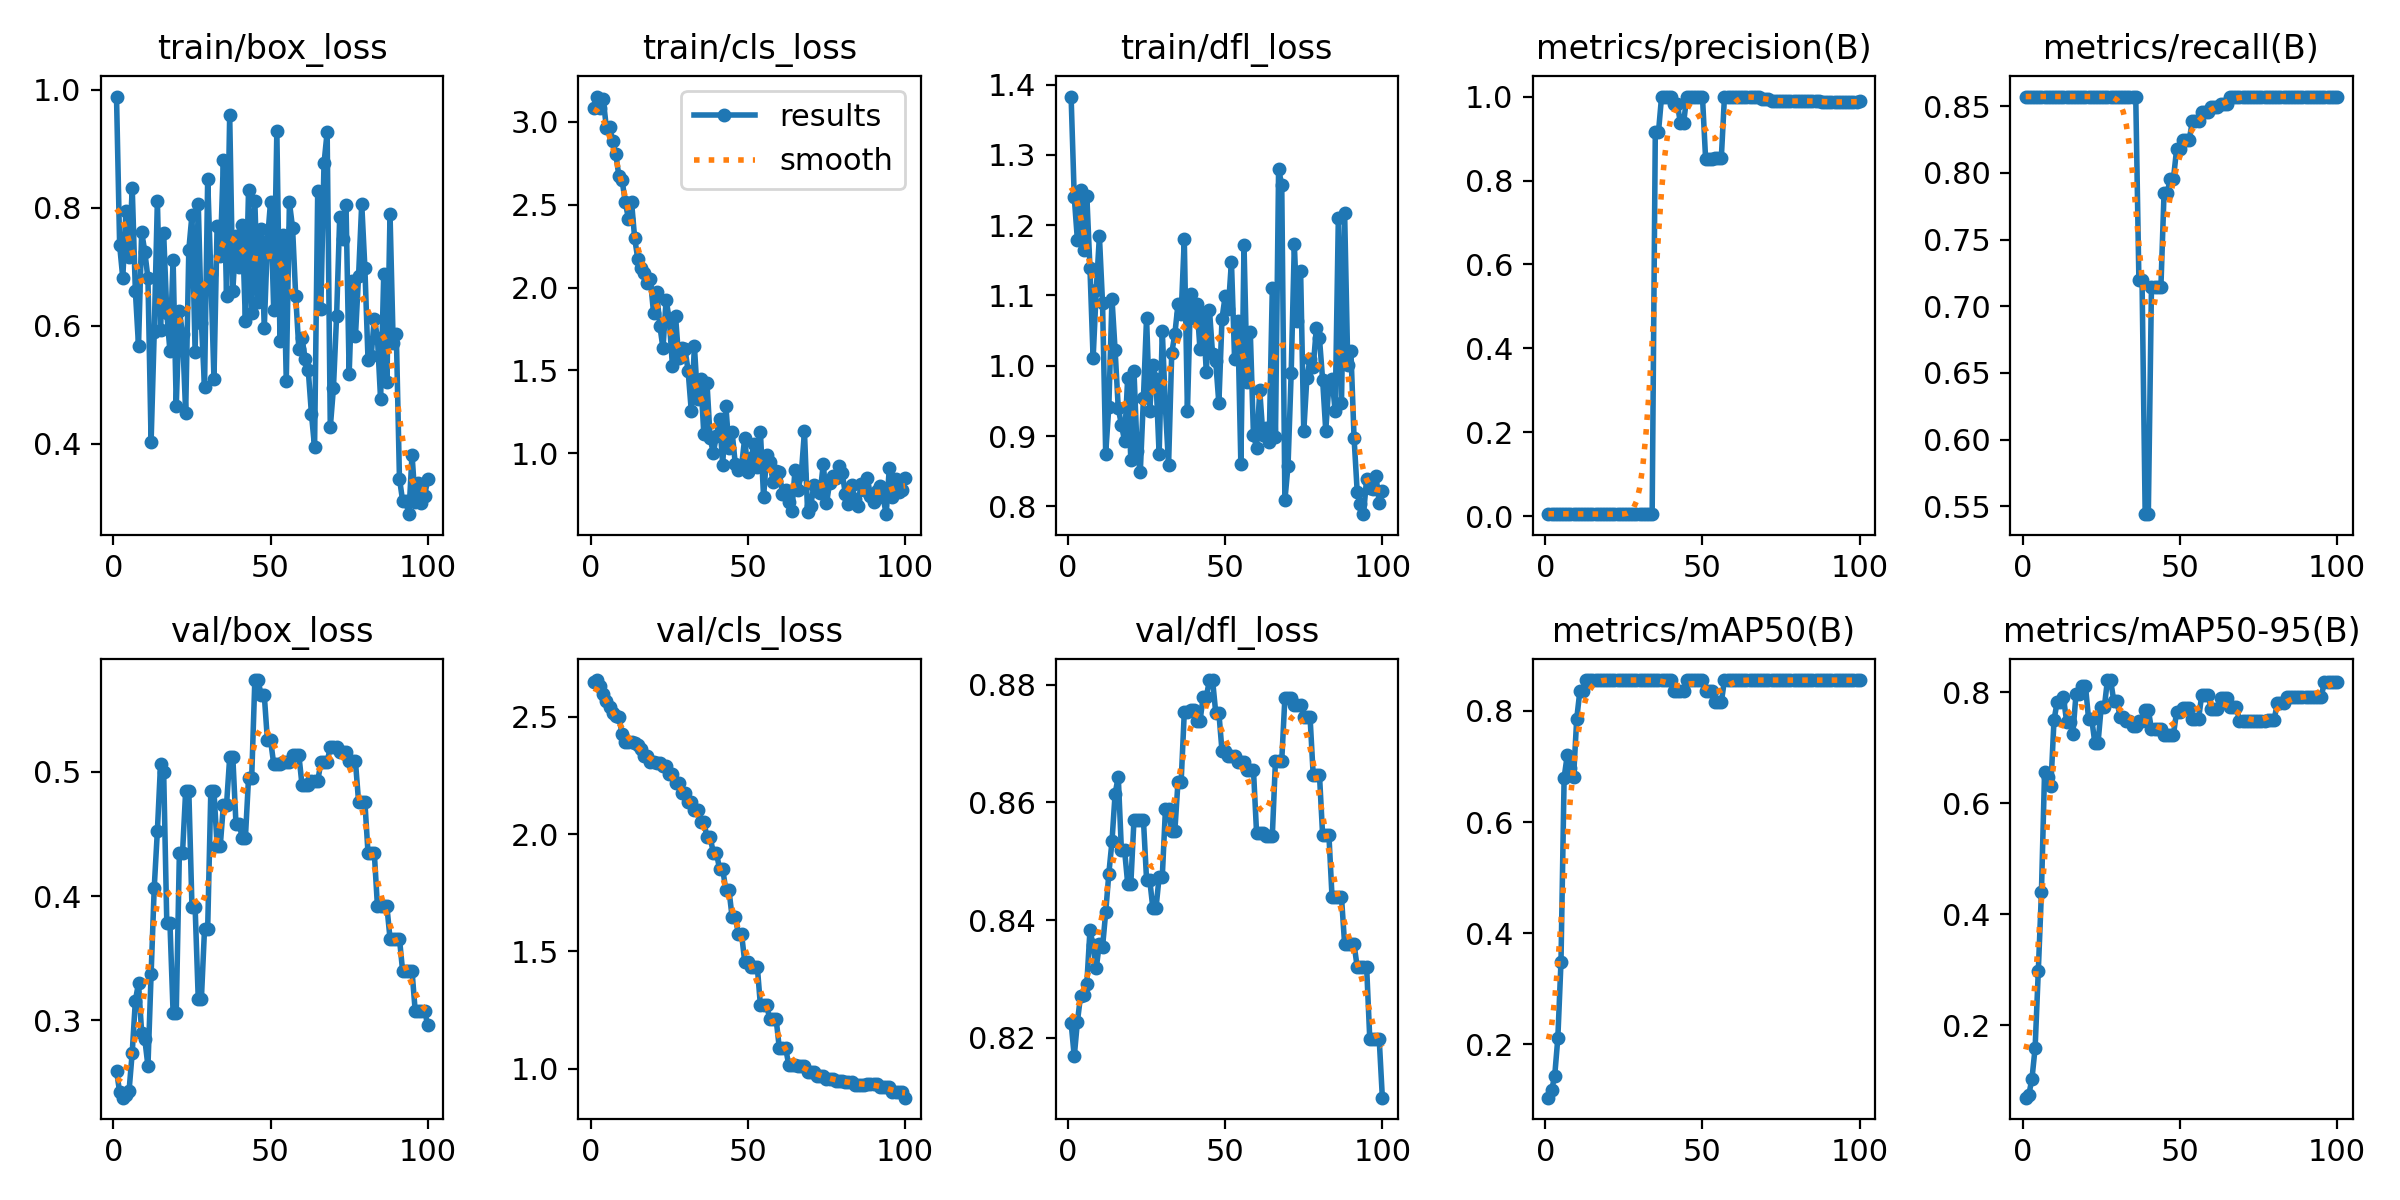

The table this chart was drawn from, first rows:
epoch, time, train/box_loss, train/cls_loss, train/dfl_loss, metrics/precision(B), metrics/recall(B), metrics/mAP50(B), metrics/mAP50-95(B), val/box_loss, val/cls_loss, val/dfl_loss, lr/pg0, lr/pg1, lr/pg2
1, 1.229, 0.9886, 3.081, 1.383, 0.00628, 0.8571, 0.1041, 0.06952, 0.2594, 2.65, 0.8225, 0, 0, 0
2, 2.464, 0.7366, 3.152, 1.24, 0.00621, 0.8571, 0.1172, 0.07513, 0.2422, 2.657, 0.8168, 1.9802e-05, 1.9802e-05, 1.9802e-05
3, 3.575, 0.6811, 3.081, 1.179, 0.00622, 0.8571, 0.1431, 0.1039, 0.2378, 2.631, 0.8227, 3.9208e-05, 3.9208e-05, 3.9208e-05
4, 4.781, 0.794, 3.137, 1.249, 0.00614, 0.8571, 0.2116, 0.1598, 0.2401, 2.599, 0.8271, 5.8218e-05, 5.8218e-05, 5.8218e-05
5, 6.192, 0.7167, 2.963, 1.164, 0.00621, 0.8571, 0.348, 0.2969, 0.2435, 2.568, 0.8272, 7.6832e-05, 7.6832e-05, 7.6832e-05
6, 7.356, 0.8337, 2.97, 1.242, 0.00611, 0.8571, 0.68, 0.4396, 0.2741, 2.543, 0.8292, 9.505e-05, 9.505e-05, 9.505e-05
7, 8.742, 0.6589, 2.883, 1.138, 0.0061, 0.8571, 0.7204, 0.6561, 0.3159, 2.515, 0.8383, 0.0001129, 0.0001129, 0.0001129
8, 9.911, 0.5662, 2.804, 1.01, 0.00603, 0.8571, 0.6969, 0.6465, 0.3299, 2.505, 0.8357, 0.0001303, 0.0001303, 0.0001303
9, 11.34, 0.7591, 2.67, 1.107, 0.00612, 0.8571, 0.6804, 0.631, 0.2902, 2.498, 0.8318, 0.0001473, 0.0001473, 0.0001473
10, 12.54, 0.726, 2.647, 1.185, 0.00602, 0.8571, 0.7854, 0.7491, 0.2849, 2.427, 0.836, 0.000164, 0.000164, 0.000164
11, 13.88, 0.6807, 2.517, 1.089, 0.00592, 0.8571, 0.8354, 0.7823, 0.2632, 2.393, 0.8354, 0.0001802, 0.0001802, 0.0001802
12, 15.41, 0.4032, 2.416, 0.8751, 0.00583, 0.8571, 0.8354, 0.7818, 0.337, 2.393, 0.8413, 0.000196, 0.000196, 0.000196
13, 16.7, 0.5897, 2.518, 0.942, 0.00578, 0.8571, 0.8554, 0.7914, 0.4068, 2.393, 0.8479, 0.0002115, 0.0002115, 0.0002115
14, 18.35, 0.8124, 2.297, 1.096, 0.00576, 0.8571, 0.8554, 0.7469, 0.4525, 2.388, 0.8534, 0.0002265, 0.0002265, 0.0002265
15, 19.7, 0.5939, 2.172, 1.022, 0.00563, 0.8571, 0.8554, 0.7464, 0.5059, 2.381, 0.8615, 0.0002412, 0.0002412, 0.0002412
16, 20.99, 0.757, 2.115, 0.9397, 0.00558, 0.8571, 0.8554, 0.7252, 0.5, 2.363, 0.8643, 0.0002555, 0.0002555, 0.0002555
17, 23.25, 0.622, 2.088, 0.9162, 0.00558, 0.8571, 0.8554, 0.796, 0.3781, 2.333, 0.8519, 0.0002693, 0.0002693, 0.0002693
18, 25.32, 0.5571, 2.026, 0.8935, 0.00558, 0.8571, 0.8554, 0.796, 0.3781, 2.333, 0.8519, 0.0002828, 0.0002828, 0.0002828
19, 26.79, 0.7118, 2.05, 0.9829, 0.00549, 0.8571, 0.8554, 0.8118, 0.3061, 2.308, 0.8462, 0.0002958, 0.0002958, 0.0002958
20, 28.32, 0.4647, 1.846, 0.8655, 0.00549, 0.8571, 0.8554, 0.8118, 0.3061, 2.308, 0.8462, 0.0003085, 0.0003085, 0.0003085
21, 29.78, 0.6258, 1.971, 0.9923, 0.00536, 0.8571, 0.8554, 0.7512, 0.4346, 2.301, 0.857, 0.0003208, 0.0003208, 0.0003208
22, 30.89, 0.5861, 1.769, 0.8786, 0.00536, 0.8571, 0.8554, 0.7512, 0.4346, 2.301, 0.857, 0.0003327, 0.0003327, 0.0003327
23, 32.14, 0.4524, 1.634, 0.8482, 0.00534, 0.8571, 0.8554, 0.7081, 0.4849, 2.292, 0.8571, 0.0003442, 0.0003442, 0.0003442
24, 33.58, 0.7289, 1.925, 0.9535, 0.00534, 0.8571, 0.8554, 0.7081, 0.4849, 2.292, 0.8571, 0.0003553, 0.0003553, 0.0003553
25, 34.77, 0.788, 1.808, 1.068, 0.0054, 0.8571, 0.8554, 0.7723, 0.3915, 2.258, 0.8469, 0.000366, 0.000366, 0.000366
26, 35.88, 0.5567, 1.529, 0.9357, 0.0054, 0.8571, 0.8554, 0.7723, 0.3915, 2.258, 0.8469, 0.0003763, 0.0003763, 0.0003763
27, 37.09, 0.8073, 1.827, 1.001, 0.00549, 0.8571, 0.8554, 0.8216, 0.3173, 2.219, 0.842, 0.0003862, 0.0003862, 0.0003862
28, 38.46, 0.6056, 1.574, 0.9809, 0.00549, 0.8571, 0.8554, 0.8216, 0.3173, 2.219, 0.842, 0.0003957, 0.0003957, 0.0003957
29, 39.89, 0.4966, 1.632, 0.8739, 0.00552, 0.8571, 0.8554, 0.7844, 0.3738, 2.177, 0.8473, 0.0004048, 0.0004048, 0.0004048
30, 41.76, 0.8481, 1.63, 1.05, 0.00552, 0.8571, 0.8554, 0.7844, 0.3738, 2.177, 0.8473, 0.0004135, 0.0004135, 0.0004135
31, 43.57, 0.6882, 1.497, 0.941, 0.00558, 0.8571, 0.8554, 0.7559, 0.4844, 2.137, 0.8588, 0.0004218, 0.0004218, 0.0004218
32, 45.35, 0.51, 1.256, 0.8588, 0.00558, 0.8571, 0.8554, 0.7559, 0.4844, 2.137, 0.8588, 0.0004297, 0.0004297, 0.0004297
33, 46.92, 0.7691, 1.644, 1.018, 0.00562, 0.8571, 0.8554, 0.7487, 0.4404, 2.103, 0.8552, 0.0004372, 0.0004372, 0.0004372
34, 48.37, 0.7182, 1.329, 1.045, 0.00562, 0.8571, 0.8554, 0.7487, 0.4404, 2.103, 0.8552, 0.0004444, 0.0004444, 0.0004444
35, 49.68, 0.8818, 1.449, 1.088, 0.9146, 0.8571, 0.8554, 0.7396, 0.4735, 2.052, 0.8635, 0.0004511, 0.0004511, 0.0004511
36, 50.97, 0.651, 1.114, 1.073, 0.9146, 0.8571, 0.8554, 0.7396, 0.4735, 2.052, 0.8635, 0.0004574, 0.0004574, 0.0004574
37, 52.32, 0.9572, 1.426, 1.18, 1, 0.72, 0.8554, 0.7487, 0.5116, 1.988, 0.8753, 0.0004634, 0.0004634, 0.0004634
38, 54.92, 0.6596, 1.093, 0.9353, 1, 0.72, 0.8554, 0.7487, 0.5116, 1.988, 0.8753, 0.0004689, 0.0004689, 0.0004689
39, 56.53, 0.7529, 1.002, 1.102, 1, 0.5442, 0.8555, 0.7679, 0.4582, 1.921, 0.8757, 0.0004741, 0.0004741, 0.0004741
40, 58.15, 0.6995, 1.105, 1.068, 1, 0.5442, 0.8555, 0.7679, 0.4582, 1.921, 0.8757, 0.0004788, 0.0004788, 0.0004788
41, 59.82, 0.7708, 1.207, 1.088, 0.9823, 0.7143, 0.8355, 0.7332, 0.4471, 1.852, 0.8738, 0.0004832, 0.0004832, 0.0004832
42, 61.49, 0.6076, 0.9305, 1.023, 0.9823, 0.7143, 0.8355, 0.7332, 0.4471, 1.852, 0.8738, 0.0004872, 0.0004872, 0.0004872
43, 62.82, 0.8308, 1.286, 1.075, 0.9365, 0.7143, 0.8355, 0.7332, 0.4953, 1.761, 0.8779, 0.0004907, 0.0004907, 0.0004907
44, 64.14, 0.6225, 1.031, 0.9908, 0.9365, 0.7143, 0.8355, 0.7332, 0.4953, 1.761, 0.8779, 0.0004939, 0.0004939, 0.0004939
45, 66.14, 0.8112, 1.126, 1.08, 1, 0.7848, 0.8555, 0.7235, 0.5739, 1.646, 0.8808, 0.0004967, 0.0004967, 0.0004967
46, 68.73, 0.6403, 0.9365, 1.017, 1, 0.7848, 0.8555, 0.7235, 0.5739, 1.646, 0.8808, 0.0004991, 0.0004991, 0.0004991
47, 70.39, 0.7636, 0.8969, 1.006, 1, 0.7957, 0.8555, 0.7235, 0.5619, 1.575, 0.8753, 0.000501, 0.000501, 0.000501
48, 71.67, 0.5969, 0.9229, 0.9464, 1, 0.7957, 0.8555, 0.7235, 0.5619, 1.575, 0.8753, 0.0005026, 0.0005026, 0.0005026
49, 73.02, 0.744, 1.092, 1.067, 1, 0.8177, 0.8555, 0.7647, 0.5254, 1.456, 0.8687, 0.0005038, 0.0005038, 0.0005038
50, 74.32, 0.8106, 0.8889, 1.099, 1, 0.8177, 0.8555, 0.7647, 0.5254, 1.456, 0.8687, 0.0005046, 0.0005046, 0.0005046
51, 75.85, 0.6275, 0.9686, 1.081, 0.8517, 0.8246, 0.8355, 0.7719, 0.5066, 1.436, 0.868, 0.000505, 0.000505, 0.000505
52, 77.22, 0.9301, 1.055, 1.148, 0.8517, 0.8246, 0.8355, 0.7719, 0.5066, 1.436, 0.868, 0.000505, 0.000505, 0.000505
53, 78.51, 0.5752, 0.9155, 1.009, 0.8517, 0.8246, 0.8355, 0.7719, 0.5066, 1.436, 0.868, 0.0005046, 0.0005046, 0.0005046
54, 79.92, 0.7542, 1.126, 1.064, 0.854, 0.8386, 0.8154, 0.7522, 0.5076, 1.27, 0.8669, 0.0005038, 0.0005038, 0.0005038
55, 81.16, 0.5062, 0.7352, 0.8597, 0.854, 0.8386, 0.8154, 0.7522, 0.5076, 1.27, 0.8669, 0.0005026, 0.0005026, 0.0005026
56, 82.5, 0.8093, 0.9921, 1.172, 0.854, 0.8386, 0.8154, 0.7522, 0.5076, 1.27, 0.8669, 0.000501, 0.000501, 0.000501
57, 83.98, 0.7663, 0.95, 0.9771, 1, 0.8454, 0.8554, 0.7954, 0.5136, 1.211, 0.8656, 0.0004991, 0.0004991, 0.0004991
58, 85.42, 0.6505, 0.826, 1.048, 1, 0.8454, 0.8554, 0.7954, 0.5136, 1.211, 0.8656, 0.0004967, 0.0004967, 0.0004967
59, 86.77, 0.5607, 0.8945, 0.9022, 1, 0.8454, 0.8554, 0.7954, 0.5136, 1.211, 0.8656, 0.0004939, 0.0004939, 0.0004939
60, 88.22, 0.5795, 0.8868, 0.8835, 1, 0.8493, 0.8554, 0.7699, 0.4895, 1.089, 0.8547, 0.0004908, 0.0004908, 0.0004908
... 40 more rows
